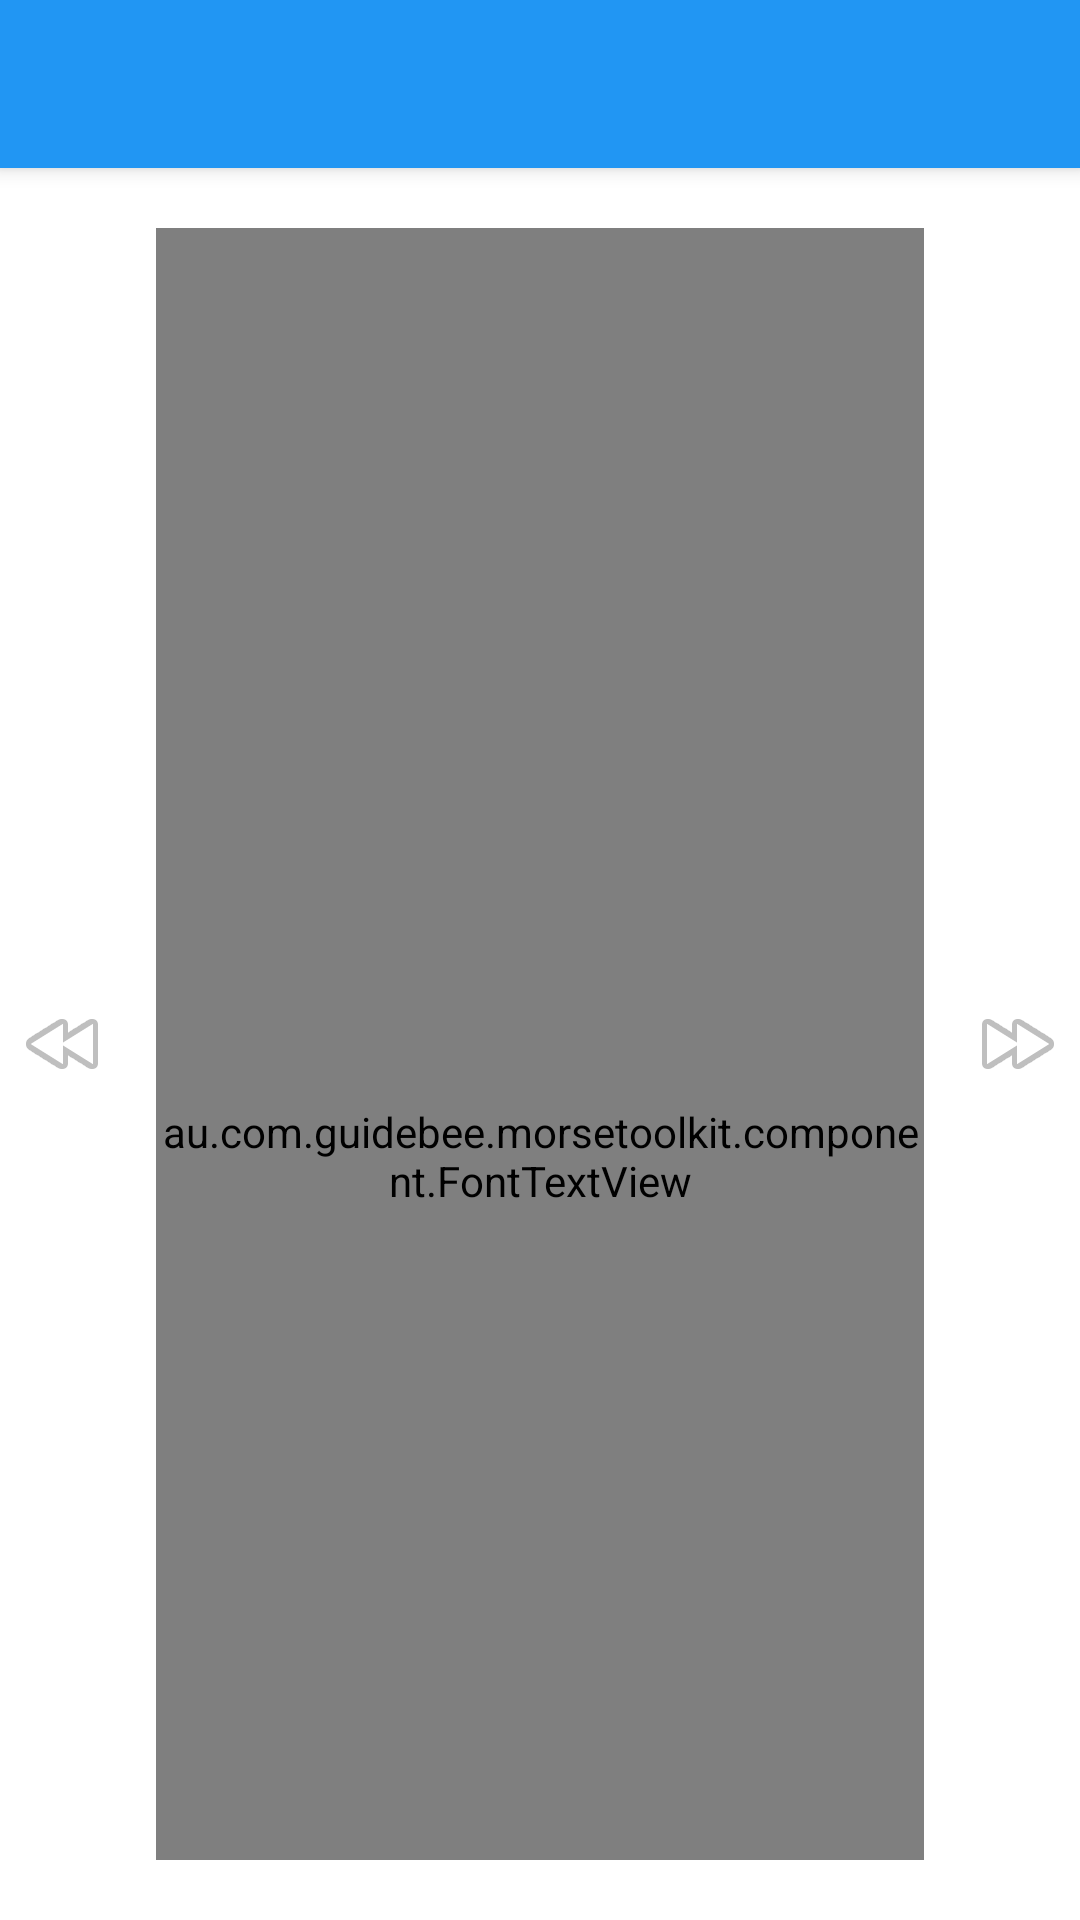

Write the Android layout XML for this screen, with the resource values it uses.
<!-- AndroidManifest.xml: application theme AppTheme -->
<!-- res/layout/activity_flashcard.xml -->
<RelativeLayout xmlns:android="http://schemas.android.com/apk/res/android"
    xmlns:app="http://schemas.android.com/apk/res-auto"
    xmlns:tools="http://schemas.android.com/tools"
    android:layout_width="match_parent"
    android:layout_height="match_parent"
    android:orientation="vertical">

    <androidx.appcompat.widget.Toolbar
        android:id="@+id/toolbar"
        android:layout_width="match_parent"
        android:layout_height="wrap_content"

        android:background="@color/colorPrimary"
        android:elevation="4dp"
        android:theme="@style/ThemeOverlay.AppCompat.Dark.ActionBar"
        app:popupTheme="@style/ThemeOverlay.AppCompat.Dark.ActionBar"
        tools:ignore="UnusedAttribute" />

    <FrameLayout

        android:id="@+id/panel_layout"
        android:layout_width="match_parent"
        android:layout_height="match_parent"
        android:layout_below="@id/toolbar"
        android:orientation="vertical"
        android:padding="5dp">

        <RelativeLayout
            android:layout_width="match_parent"
            android:layout_height="match_parent">

            <ImageButton
                android:id="@+id/imageButtonLeft"
                android:layout_width="wrap_content"
                android:layout_height="match_parent"
                android:layout_alignParentLeft="true"
                android:layout_alignParentStart="false"
                android:background="@android:color/transparent"
                android:contentDescription="@string/app_name"
                android:src="@android:drawable/ic_media_rew" />

            <FrameLayout
                android:layout_width="wrap_content"
                android:layout_height="match_parent"
                android:layout_toLeftOf="@+id/imageButtonRight"
                android:layout_toRightOf="@+id/imageButtonLeft"
                android:gravity="center_vertical|center_horizontal"
                android:padding="15dp">

                <TextView
                    android:id="@+id/textViewBackground"
                    android:layout_width="match_parent"
                    android:layout_height="match_parent"
                    android:layout_gravity="center"
                    android:background="@drawable/flash_card_background"
                    android:enabled="true" />

                <au.com.guidebee.morsetoolkit.component.FontTextView
                    android:id="@+id/textViewMorseString"
                    android:layout_width="match_parent"
                    android:layout_height="match_parent"
                    android:gravity="center_vertical|center_horizontal"
                    android:paddingBottom="5dp"
                    android:paddingTop="80dp"
                    android:textAppearance="?android:attr/textAppearanceLarge"
                    android:textColor="@android:color/holo_red_dark"
                    android:textSize="60sp"
                    android:textStyle="bold"
                    android:visibility="visible"
                    tools:typefaceAsset="morse.ttf" />

                <LinearLayout
                    android:layout_width="match_parent"
                    android:layout_height="match_parent"
                    android:gravity="center_vertical|center_horizontal"
                    android:orientation="horizontal"
                    android:paddingBottom="40dp">

                    <ImageButton
                        android:id="@+id/imageButtonPlay"
                        android:layout_width="wrap_content"
                        android:layout_height="wrap_content"
                        android:background="@drawable/blue_border_round_rect"
                        android:contentDescription="@string/app_name"
                        android:padding="15dp"
                        android:src="@android:drawable/ic_media_play"
                        android:tint="@color/colorPrimary"
                        android:visibility="invisible" />
                </LinearLayout>

            </FrameLayout>

            <ImageButton
                android:id="@+id/imageButtonRight"
                android:layout_width="wrap_content"
                android:layout_height="match_parent"
                android:layout_alignParentRight="true"
                android:background="@android:color/transparent"
                android:contentDescription="@string/app_name"
                android:src="@android:drawable/ic_media_ff" />
        </RelativeLayout>
    </FrameLayout>

    <LinearLayout
        android:layout_width="wrap_content"
        android:layout_height="match_parent"
        android:layout_alignParentStart="false"
        android:layout_toLeftOf="@+id/spaceRight"
        android:layout_toRightOf="@+id/spaceLeft"
        android:orientation="vertical">

        <TextView
            android:id="@+id/textViewLetter"
            android:layout_width="match_parent"
            android:layout_height="match_parent"
            android:gravity="center"
            android:singleLine="true"
            android:text="A"
            android:textAlignment="center"
            android:textAppearance="?android:attr/textAppearanceLarge"
            android:textColor="@color/colorPrimary"
            android:textSize="160dp"
            android:textStyle="bold|normal"
            android:typeface="serif"
            android:visibility="gone" />

    </LinearLayout>

    <Space
        android:id="@+id/spaceLeft"
        android:layout_width="40dp"
        android:layout_height="match_parent"
        android:layout_alignParentLeft="true" />

    <Space
        android:id="@+id/spaceRight"
        android:layout_width="40dp"
        android:layout_height="match_parent"
        android:layout_alignParentRight="true" />
</RelativeLayout>
<!-- resources referenced by this layout -->
<resources>
  <color name="colorPrimary">#2196f3</color>
  <!-- drawable blue_border_round_rect (drawable) -->
  <?xml version="1.0" encoding="utf-8"?>
  <selector xmlns:android="http://schemas.android.com/apk/res/android">
      <item>
          <shape>
              <solid android:color="@android:color/transparent" />
              <stroke android:width="3dp" android:color="@color/colorPrimary" />
  
              <corners android:bottomLeftRadius="7dp" android:bottomRightRadius="7dp" android:topLeftRadius="7dp" android:topRightRadius="7dp" />
          </shape>
      </item>
  </selector>
  <!-- drawable flash_card_background (drawable) -->
  <?xml version="1.0" encoding="utf-8"?>
  <selector xmlns:android="http://schemas.android.com/apk/res/android">
      <item>
          <shape>
              <solid android:color="@color/md_amber_100" />
              <stroke android:width="5dp" android:color="@color/colorPrimary" />
  
              <corners android:bottomLeftRadius="10dp" android:bottomRightRadius="10dp" android:topLeftRadius="10dp" android:topRightRadius="10dp" />
          </shape>
      </item>
  </selector>
  <string name="app_name">Morse Code Toolkit</string>
  <style name="AppTheme" parent="Theme.MaterialComponents.DayNight.DarkActionBar">
  
          
          <item name="colorPrimary">@color/colorPrimary</item>
          <item name="colorPrimaryDark">@color/colorPrimaryDark</item>
          <item name="colorAccent">@color/colorAccent</item>
  
      </style>
  <color name="colorPrimaryDark">#1976D2</color>
  <color name="colorAccent">#00BFA5</color>
</resources>
